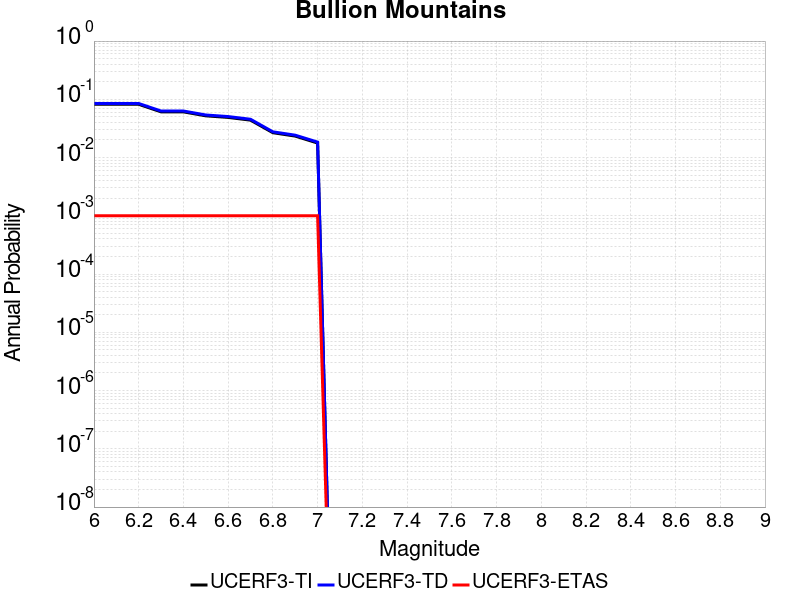

Values plotted in this chart, from the file beside it:
Magnitude, UCERF3-TI Prob, UCERF3-TD Prob, UCERF3-ETAS Prob
6.0, 0.08211, 0.08485, 0.001
6.1, 0.08211, 0.08485, 0.001
6.2, 0.08211, 0.08485, 0.001
6.3, 0.06092, 0.06296, 0.001
6.4, 0.06092, 0.06296, 0.001
6.5, 0.05205, 0.05383, 0.001
6.6, 0.04888, 0.05058, 0.001
6.7, 0.0439, 0.04545, 0.001
6.8, 0.02671, 0.02766, 0.001
6.9, 0.02336, 0.02422, 0.001
7.0, 0.01775, 0.01843, 0.001
